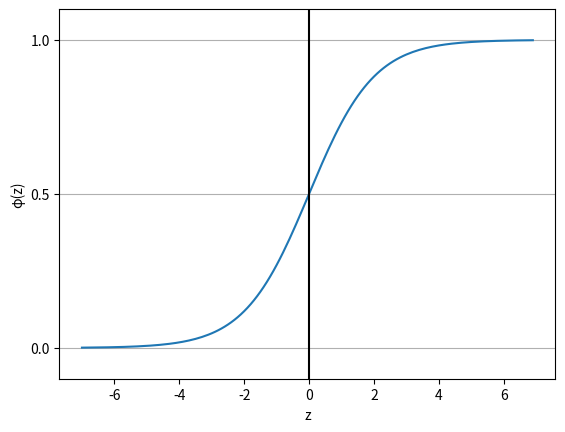

Recreate this plot in Python.
import matplotlib.pyplot as plt
import numpy as np
def sigmoid(z):
    """Compute the sigmoid activation function."""
    return 1.0 / (1.0 + np.exp(-z))

z = np.arange(-7, 7, 0.1)
phi_z = sigmoid(z)
plt.plot(z, phi_z)
plt.axvline(0.0, color='k')
plt.ylim(-0.1, 1.1)
plt.xlabel('z')
plt.ylabel('φ(z)')
plt.yticks([0.0, 0.5, 1.0])
ax = plt.gca()
ax.yaxis.grid(True)
plt.show()
